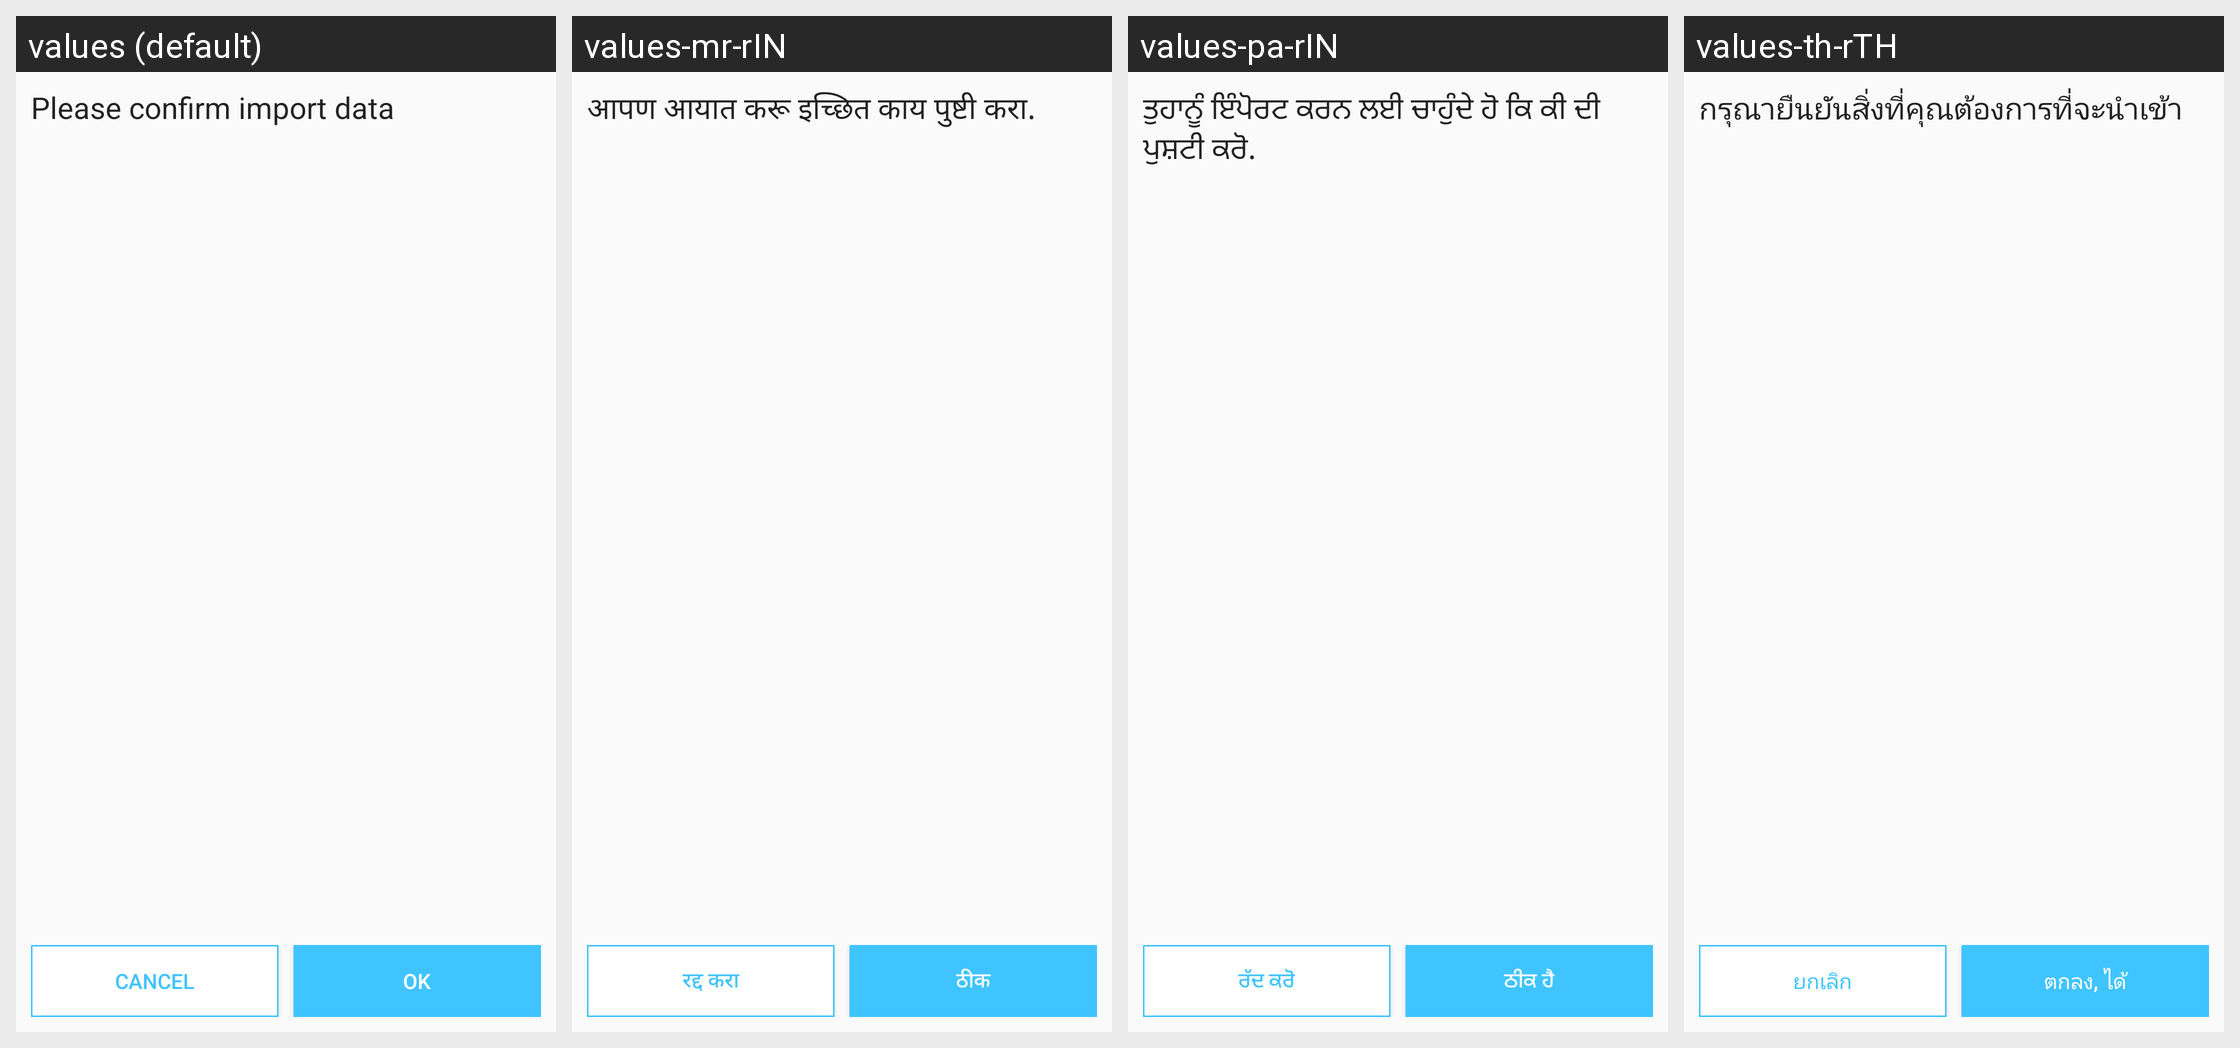

This grid shows one Android layout under several languages. Give, for every string resource on the screen, its name, the default text and each shown locale's text.
Android screen res/layout/dialog_project_translation_import_approval.xml rendered under 4 locales, left to right: values (default), values-mr-rIN, values-pa-rIN, values-th-rTH. Device: Nexus 5 (rendered at 1080×1920; each locale shown at half size, 540×960, under a caption strip naming it); theme AppTheme.
Other locales in the repository, not shown: values-am-rET, values-ar-rSA, values-bn-rBD, values-es-rES, values-fa-rAF, values-fa-rIR, values-fr-rFR, values-gu-rIN, values-ha-rHG, values-hi-rIN, values-in-rID, values-ja-rJP, values-km-rKH, values-kn-rIN, values-ml-rIN, values-mn-rMN, values-my-rMM, values-ne-rNP, values-nl-rNL, values-ps-rAF, values-pt-rPT, values-ru-rRU, values-sw-rKE, values-ta-rIN, values-te-rIN, values-tl-rPH, values-tr-rTR, values-ur-rPK, values-vi-rVN, values-zh-rCN, values-zh-rTW.
Strings drawn on this screen, with the default value and each locale's value (text and hints the layout hard-codes, and strings that could not be matched under every locale, appear in the picture but are not listed):

confirm_import
  values: Please confirm import data
  values-mr-rIN: आपण आयात करू इच्छित काय पुष्टी करा.
  values-pa-rIN: ਤੁਹਾਨੂੰ ਇੰਪੋਰਟ ਕਰਨ ਲਈ ਚਾਹੁੰਦੇ ਹੋ ਕਿ ਕੀ ਦੀ ਪੁਸ਼ਟੀ ਕਰੋ.
  values-th-rTH: กรุณายืนยันสิ่งที่คุณต้องการที่จะนำเข้า

title_cancel
  values: Cancel
  values-mr-rIN: रद्द करा
  values-pa-rIN: ਰੱਦ ਕਰੋ
  values-th-rTH: ยกเลิก

label_ok
  values: OK
  values-mr-rIN: ठीक
  values-pa-rIN: ਠੀਕ ਹੈ
  values-th-rTH: ตกลง, ได้
